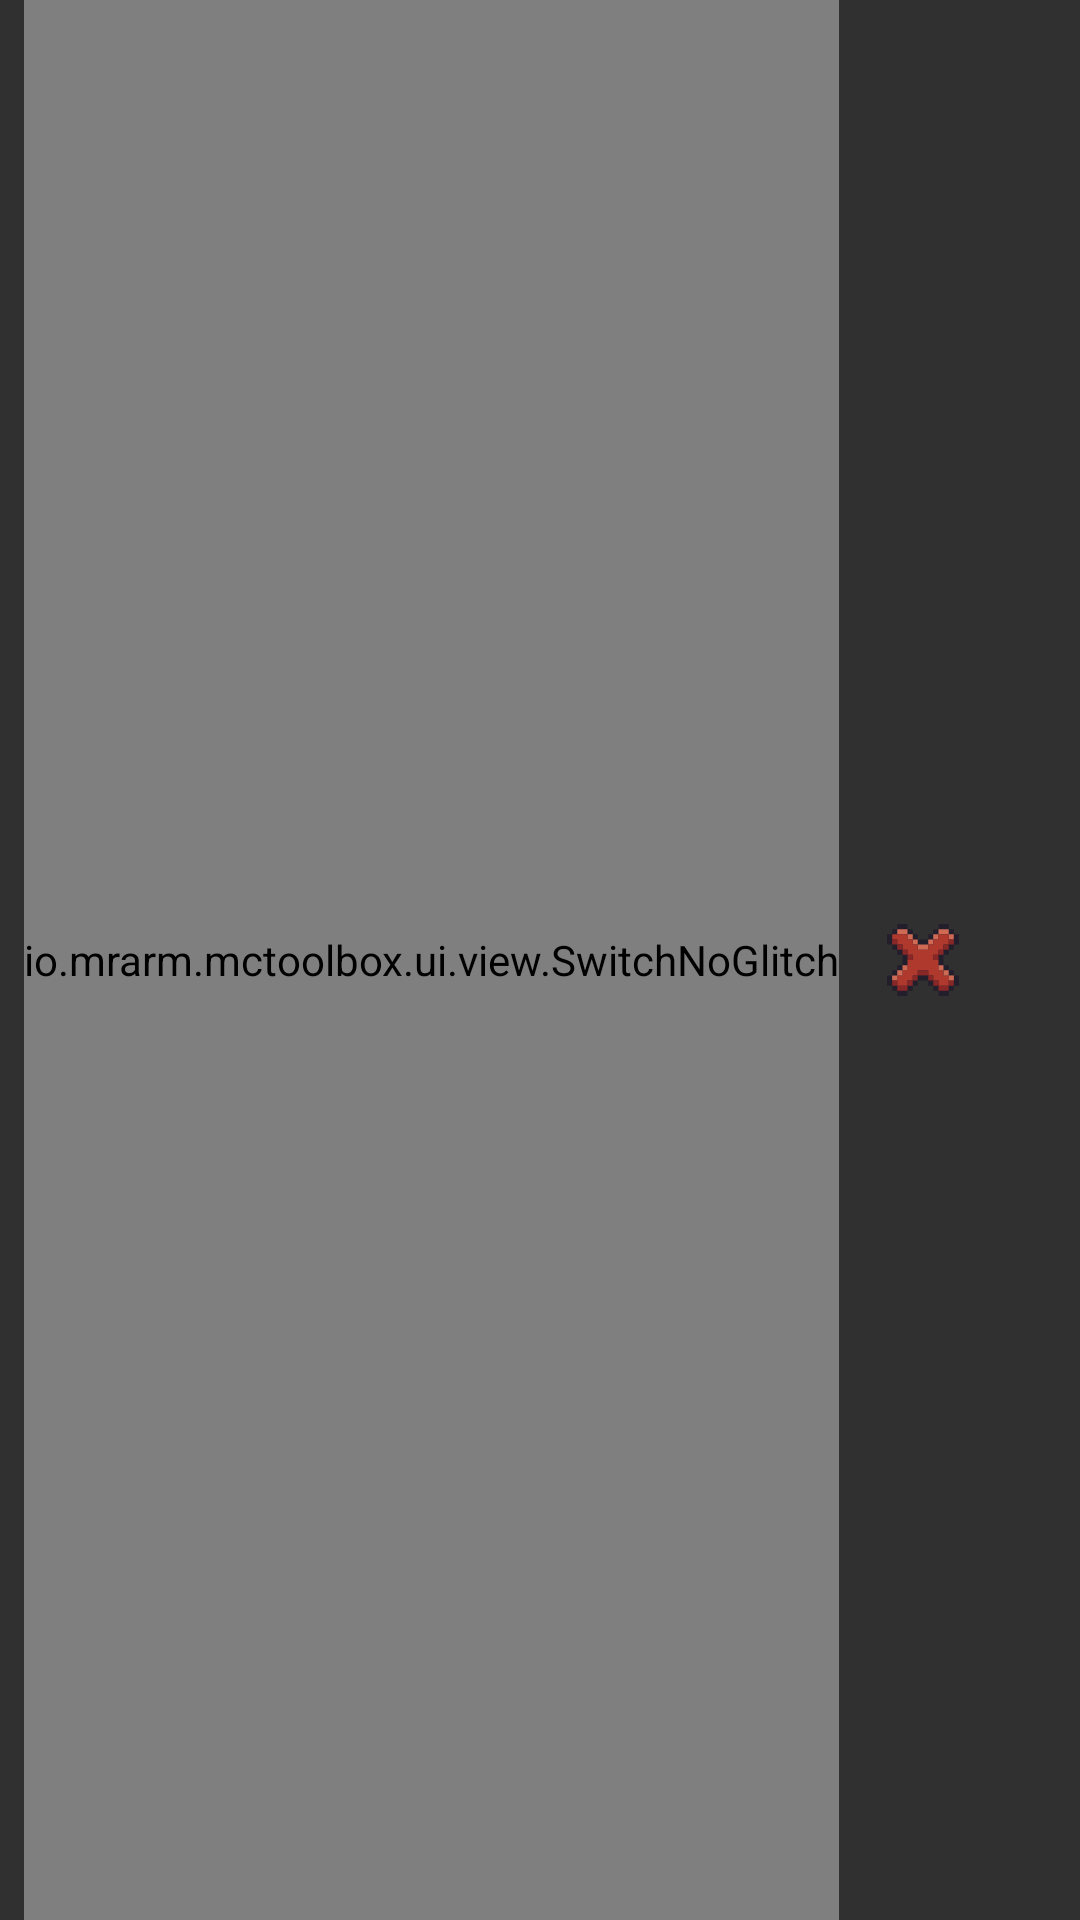

The Android layout XML behind this screen, and the referenced resources:
<!-- AndroidManifest.xml: application theme AppTheme -->
<!-- res/layout/list_command.xml -->
<?xml version="1.0" encoding="utf-8"?>
<LinearLayout xmlns:android="http://schemas.android.com/apk/res/android"
    xmlns:app="http://schemas.android.com/apk/res-auto"
    xmlns:tools="http://schemas.android.com/tools"
    android:layout_width="fill_parent"
    android:paddingStart="8.0dip"
    android:paddingEnd="8.0dip"
    android:layout_height="40.0dip"
    android:background="?selectableItemBackground"
    android:orientation="horizontal"
    android:tag="layout/list_command_0">

    <io.mrarm.mctoolbox.ui.view.SwitchNoGlitch
        android:id="@id/toggle"
        style="@style/SwitchCompatStyle"
        android:layout_width="wrap_content"
        android:layout_height="fill_parent"
        android:layout_gravity="center"
        android:tag="binding_3"
        app:track="@drawable/toggle_switch" />

    <ImageButton
        android:layout_marginStart="8.0dip"
        android:layout_marginEnd="10.0dip"
        android:layout_width="wrap_content"
        android:layout_height="fill_parent"
        android:background="?selectableItemBackgroundBorderless"
        android:padding="8.0dip"
        android:src="@drawable/ic_cancel"
        android:tag="binding_2"
        android:text="@string/action_delete" />

    <TextView
        android:layout_width="0.0dip"
        android:layout_height="wrap_content"
        android:layout_gravity="center"
        android:layout_weight="1.0"
        android:fontFamily="@font/moj"
        android:gravity="center"
        android:tag="binding_1"
        android:textAppearance="@style/TextAppearance.AppCompat.Body1"
        android:textColor="#ffffffff"
        android:textSize="20.0sp" />
</LinearLayout>
<!-- resources referenced by this layout -->
<resources>
  <string name="action_delete">Delete</string>
  <style name="TextAppearance.AppCompat.Body1" parent="@style/Base.TextAppearance.AppCompat.Body1" />
  <style name="Theme.AppCompat" parent="@style/Base.Theme.AppCompat" />
  <style name="Base.Theme.AppCompat" parent="@style/Base.V7.Theme.AppCompat" />
  <style name="Widget.AppCompat.ListView.DropDown" parent="@style/Base.Widget.AppCompat.ListView.DropDown" />
  <style name="Widget.AppCompat.TextView" parent="@style/Base.Widget.AppCompat.TextView" />
  <style name="Widget.AppCompat.ActionBar.Solid" parent="@style/Base.Widget.AppCompat.ActionBar.Solid" />
  <style name="Widget.AppCompat.ActionBar.TabBar" parent="@style/Base.Widget.AppCompat.ActionBar.TabBar" />
  <style name="Widget.AppCompat.ActionBar.TabView" parent="@style/Base.Widget.AppCompat.ActionBar.TabView" />
  <style name="Widget.AppCompat.ActionBar.TabText" parent="@style/Base.Widget.AppCompat.ActionBar.TabText" />
  <style name="ThemeOverlay.AppCompat.ActionBar" parent="@style/Base.ThemeOverlay.AppCompat.ActionBar" />
  <style name="Widget.AppCompat.ActionButton" parent="@style/Base.Widget.AppCompat.ActionButton" />
  <style name="Widget.AppCompat.ActionMode" parent="@style/Base.Widget.AppCompat.ActionMode" />
  <style name="AlertDialog.AppCompat" parent="@style/Base.AlertDialog.AppCompat" />
  <style name="ThemeOverlay.AppCompat.Dialog.Alert" parent="@style/Base.ThemeOverlay.AppCompat.Dialog.Alert" />
  <style name="Widget.AppCompat.Button.Borderless" parent="@style/Base.Widget.AppCompat.Button.Borderless" />
  <style name="Widget.AppCompat.ButtonBar" parent="@style/Base.Widget.AppCompat.ButtonBar" />
  <style name="Widget.AppCompat.Button" parent="@style/Base.Widget.AppCompat.Button" />
  <style name="Widget.AppCompat.Button.Small" parent="@style/Base.Widget.AppCompat.Button.Small" />
  <style name="ThemeOverlay.AppCompat.Dialog" parent="@style/Base.ThemeOverlay.AppCompat.Dialog" />
  <style name="Widget.AppCompat.EditText" parent="@style/Base.Widget.AppCompat.EditText" />
  <style name="Widget.AppCompat.ImageButton" parent="@style/Base.Widget.AppCompat.ImageButton" />
  <style name="Widget.AppCompat.ListMenuView" parent="@style/Base.Widget.AppCompat.ListMenuView" />
  <style name="Widget.AppCompat.ListPopupWindow" parent="@style/Base.Widget.AppCompat.ListPopupWindow" />
  <style name="Theme.AppCompat.CompactMenu" parent="@style/Base.Theme.AppCompat.CompactMenu" />
  <style name="Widget.AppCompat.PopupMenu" parent="@style/Base.Widget.AppCompat.PopupMenu" />
  <style name="Widget.AppCompat.RatingBar" parent="@style/Base.Widget.AppCompat.RatingBar" />
  <style name="Widget.AppCompat.RatingBar.Small" parent="@style/Base.Widget.AppCompat.RatingBar.Small" />
  <style name="Widget.AppCompat.SearchView" parent="@style/Base.Widget.AppCompat.SearchView" />
  <style name="Widget.AppCompat.SeekBar" parent="@style/Base.Widget.AppCompat.SeekBar" />
  <style name="Widget.AppCompat.Spinner" parent="@style/Base.Widget.AppCompat.Spinner" />
  <style name="TextAppearance.AppCompat.Subhead" parent="@style/Base.TextAppearance.AppCompat.Subhead" />
  <style name="Widget.AppCompat.Toolbar" parent="@style/Base.Widget.AppCompat.Toolbar" />
  <style name="TextAppearance.AppCompat" parent="@style/Base.TextAppearance.AppCompat" />
  <style name="TextAppearance.AppCompat.Inverse" parent="@style/Base.TextAppearance.AppCompat.Inverse" />
  <style name="TextAppearance.AppCompat.Large" parent="@style/Base.TextAppearance.AppCompat.Large" />
  <style name="TextAppearance.AppCompat.Medium" parent="@style/Base.TextAppearance.AppCompat.Medium" />
  <style name="TextAppearance.AppCompat.Small" parent="@style/Base.TextAppearance.AppCompat.Small" />
  <style name="Base.Widget.AppCompat.TextView" parent="@android:style/Widget.TextView" />
  <style name="Base.TextAppearance.AppCompat.Widget.Button" parent="@style/TextAppearance.AppCompat.Button" />
  <style name="Widget.AppCompat.Spinner.DropDown" parent="@style/Widget.AppCompat.Spinner" />
</resources>
